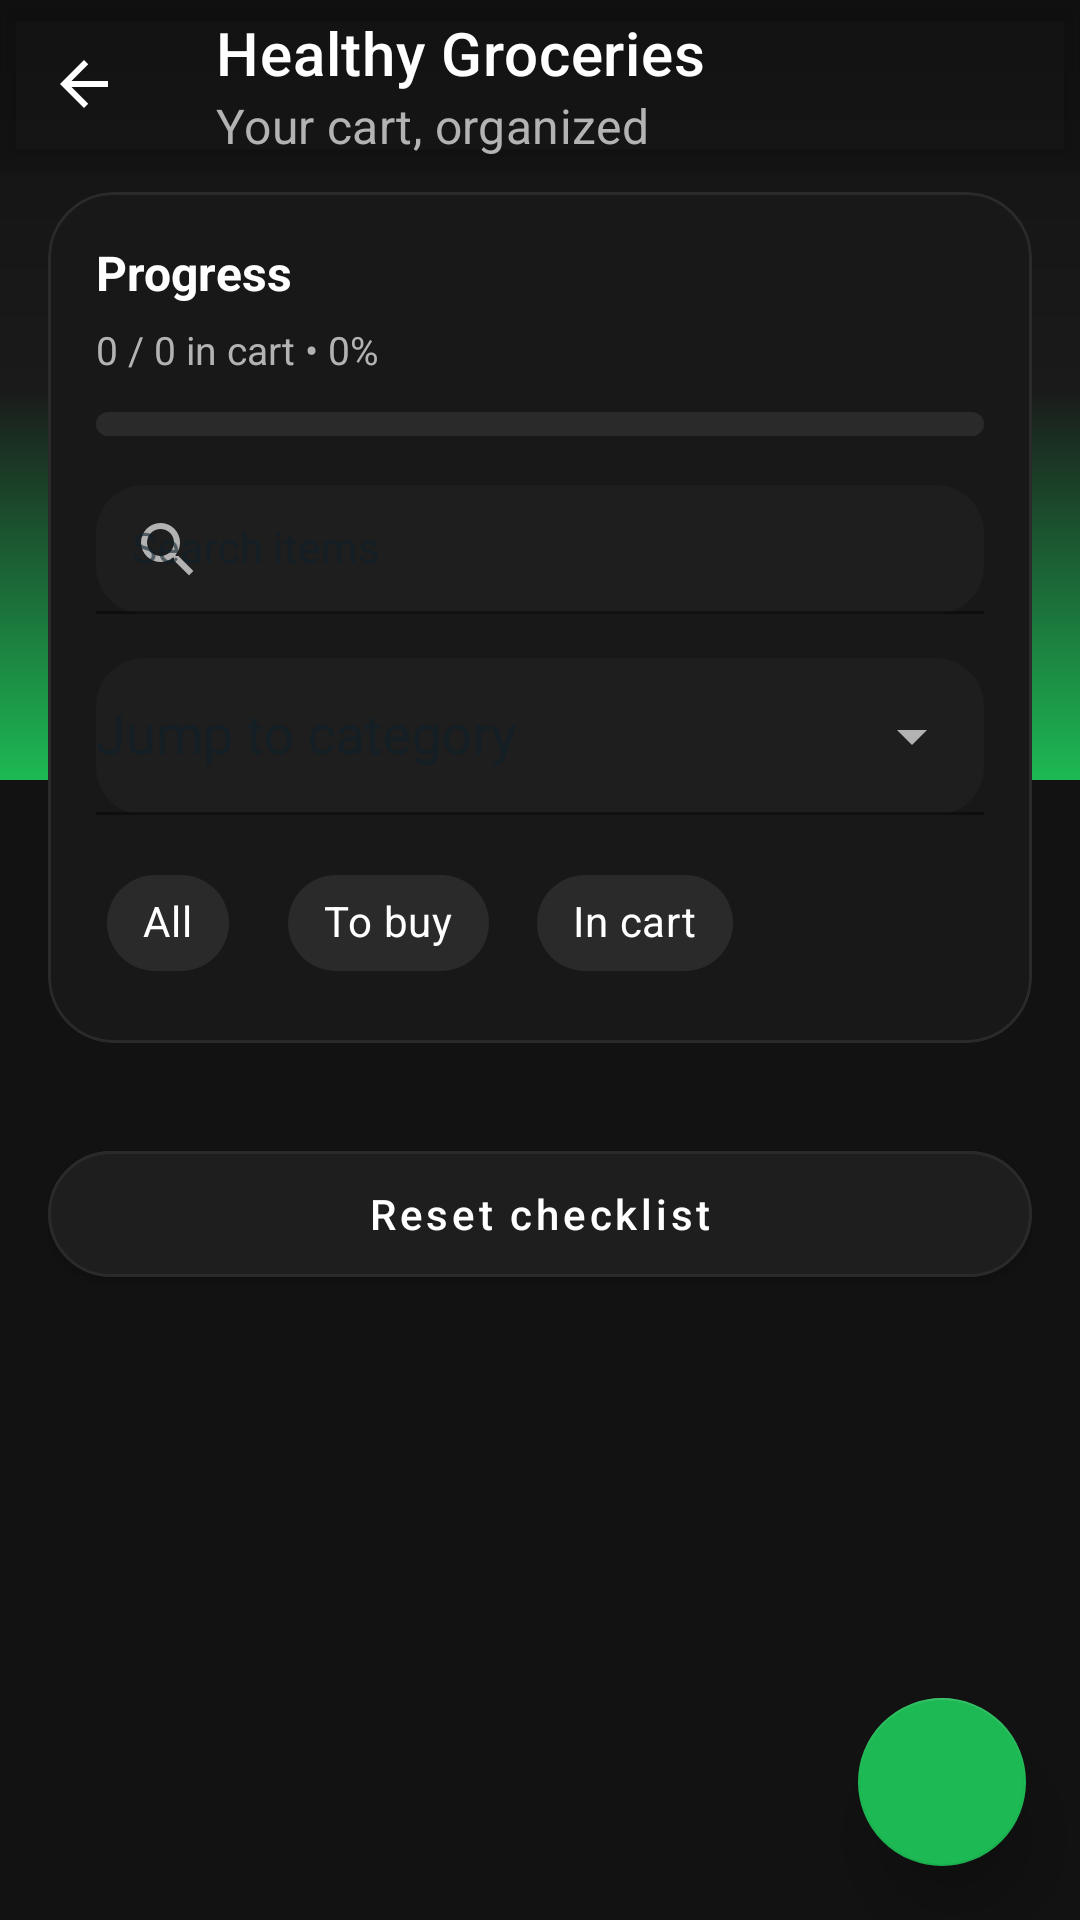

Here is an Android app screen rendered from its layout file. Give the layout XML and the strings, colors and styles it references.
<!-- AndroidManifest.xml: application theme Theme.Zealth -->
<!-- res/layout/activity_healthy_groceries.xml -->
<?xml version="1.0" encoding="utf-8"?>
<androidx.coordinatorlayout.widget.CoordinatorLayout
    xmlns:android="http://schemas.android.com/apk/res/android"
    xmlns:app="http://schemas.android.com/apk/res-auto"
    android:id="@+id/root"
    android:layout_width="match_parent"
    android:layout_height="match_parent"
    android:background="#121212"
    android:fitsSystemWindows="true">

    
    <View
        android:layout_width="match_parent"
        android:layout_height="260dp"
        android:background="@drawable/bg_spotify_header" />

    <com.google.android.material.appbar.AppBarLayout
        android:layout_width="match_parent"
        android:layout_height="wrap_content"
        android:background="@android:color/transparent"
        android:elevation="0dp">

        <com.google.android.material.appbar.MaterialToolbar
            android:id="@+id/toolbar"
            android:layout_width="match_parent"
            android:layout_height="wrap_content"
            android:background="@android:color/transparent"
            app:navigationIcon="@drawable/ic_arrow_back_24"
            app:navigationIconTint="#FFFFFF"
            app:title="Healthy Groceries"
            app:titleTextColor="#FFFFFF"
            app:subtitle="Your cart, organized"
            app:subtitleTextColor="#B3B3B3"/>
    </com.google.android.material.appbar.AppBarLayout>

    <androidx.core.widget.NestedScrollView
        android:id="@+id/scroll"
        android:layout_width="match_parent"
        android:layout_height="match_parent"
        android:clipToPadding="false"
        android:fillViewport="true"
        android:overScrollMode="never"
        android:paddingStart="16dp"
        android:paddingEnd="16dp"
        android:paddingTop="8dp"
        android:paddingBottom="120dp"
        app:layout_behavior="@string/appbar_scrolling_view_behavior">

        <LinearLayout
            android:layout_width="match_parent"
            android:layout_height="wrap_content"
            android:orientation="vertical">

            
            <com.google.android.material.card.MaterialCardView
                android:layout_width="match_parent"
                android:layout_height="wrap_content"
                app:cardBackgroundColor="#181818"
                app:cardCornerRadius="22dp"
                app:cardElevation="0dp"
                app:strokeColor="#2A2A2A"
                app:strokeWidth="1dp">

                <LinearLayout
                    android:layout_width="match_parent"
                    android:layout_height="wrap_content"
                    android:orientation="vertical"
                    android:padding="16dp">

                    <TextView
                        android:layout_width="match_parent"
                        android:layout_height="wrap_content"
                        android:text="Progress"
                        android:textColor="#FFFFFF"
                        android:textStyle="bold"
                        android:textSize="16sp"/>

                    <TextView
                        android:id="@+id/tvStats"
                        android:layout_width="match_parent"
                        android:layout_height="wrap_content"
                        android:layout_marginTop="6dp"
                        android:text="0 / 0 in cart • 0%"
                        android:textColor="#B3B3B3"
                        android:textSize="13sp"/>

                    <com.google.android.material.progressindicator.LinearProgressIndicator
                        android:id="@+id/progressCompletion"
                        android:layout_width="match_parent"
                        android:layout_height="10dp"
                        android:layout_marginTop="12dp"
                        android:indeterminate="false"
                        app:indicatorColor="#1DB954"
                        app:trackColor="#2A2A2A"
                        app:trackCornerRadius="999dp"
                        app:trackThickness="8dp"/>

                    
                    <com.google.android.material.textfield.TextInputLayout
                        android:layout_width="match_parent"
                        android:layout_height="wrap_content"
                        android:layout_marginTop="14dp"
                        android:hint="Search items"
                        app:startIconDrawable="@drawable/ic_search_24"
                        app:startIconTint="#B3B3B3"
                        app:boxBackgroundColor="#1E1E1E"
                        app:boxBackgroundMode="filled"
                        app:boxCornerRadiusTopStart="16dp"
                        app:boxCornerRadiusTopEnd="16dp"
                        app:boxCornerRadiusBottomStart="16dp"
                        app:boxCornerRadiusBottomEnd="16dp"
                        app:hintEnabled="true"
                        app:hintTextColor="#B3B3B3">

                        <com.google.android.material.textfield.TextInputEditText
                            android:id="@+id/etSearch"
                            android:layout_width="match_parent"
                            android:layout_height="wrap_content"
                            android:padding="12dp"
                            android:singleLine="true"
                            android:textSize="14sp"
                            android:textColor="#FFFFFF"
                            android:textColorHint="#B3B3B3"/>
                    </com.google.android.material.textfield.TextInputLayout>

                    
                    <com.google.android.material.textfield.TextInputLayout
                        android:id="@+id/tilCategory"
                        android:layout_width="match_parent"
                        android:layout_height="wrap_content"
                        android:layout_marginTop="12dp"
                        android:hint="Jump to category"
                        app:endIconMode="dropdown_menu"
                        app:boxBackgroundMode="filled"
                        app:boxBackgroundColor="#1E1E1E"
                        app:boxCornerRadiusTopStart="16dp"
                        app:boxCornerRadiusTopEnd="16dp"
                        app:boxCornerRadiusBottomStart="16dp"
                        app:boxCornerRadiusBottomEnd="16dp"
                        app:hintTextColor="#B3B3B3"
                        app:endIconTint="#B3B3B3">

                        <com.google.android.material.textfield.MaterialAutoCompleteTextView
                            android:id="@+id/actCategory"
                            android:layout_width="match_parent"
                            android:layout_height="wrap_content"
                            android:inputType="none"
                            android:textColor="#FFFFFF"
                            android:textColorHint="#B3B3B3"
                            android:popupBackground="#1E1E1E"
                            android:paddingTop="14dp"
                            android:paddingBottom="14dp"/>
                    </com.google.android.material.textfield.TextInputLayout>

                    
                    <com.google.android.material.chip.ChipGroup
                        android:id="@+id/chipGroup"
                        android:layout_width="match_parent"
                        android:layout_height="wrap_content"
                        android:layout_marginTop="12dp"
                        app:singleSelection="true"
                        app:selectionRequired="true">

                        <com.google.android.material.chip.Chip
                            android:id="@+id/chipAll"
                            android:layout_width="wrap_content"
                            android:layout_height="wrap_content"
                            android:text="All"
                            android:textColor="#FFFFFF"
                            app:chipBackgroundColor="#2A2A2A"
                            app:chipCornerRadius="999dp"
                            app:checkedIconVisible="false"/>

                        <com.google.android.material.chip.Chip
                            android:id="@+id/chipUnchecked"
                            android:layout_width="wrap_content"
                            android:layout_height="wrap_content"
                            android:text="To buy"
                            android:textColor="#FFFFFF"
                            app:chipBackgroundColor="#2A2A2A"
                            app:chipCornerRadius="999dp"
                            app:checkedIconVisible="false"
                            android:layout_marginStart="8dp"/>

                        <com.google.android.material.chip.Chip
                            android:id="@+id/chipChecked"
                            android:layout_width="wrap_content"
                            android:layout_height="wrap_content"
                            android:text="In cart"
                            android:textColor="#FFFFFF"
                            app:chipBackgroundColor="#2A2A2A"
                            app:chipCornerRadius="999dp"
                            app:checkedIconVisible="false"
                            android:layout_marginStart="8dp"/>
                    </com.google.android.material.chip.ChipGroup>

                </LinearLayout>
            </com.google.android.material.card.MaterialCardView>

            
            <androidx.recyclerview.widget.RecyclerView
                android:id="@+id/recyclerCategories"
                android:layout_width="match_parent"
                android:layout_height="wrap_content"
                android:layout_marginTop="14dp"
                android:nestedScrollingEnabled="false"
                android:clipToPadding="false"/>

            <LinearLayout
                android:id="@+id/emptyState"
                android:layout_width="match_parent"
                android:layout_height="wrap_content"
                android:layout_marginTop="14dp"
                android:gravity="center"
                android:orientation="vertical"
                android:padding="18dp"
                android:visibility="gone">

                <TextView
                    android:layout_width="wrap_content"
                    android:layout_height="wrap_content"
                    android:text="No results. Try a different search or filter."
                    android:textColor="#B3B3B3"
                    android:textSize="13sp"/>
            </LinearLayout>

            
            <com.google.android.material.button.MaterialButton
                android:id="@+id/btnClearAll"
                android:layout_width="match_parent"
                android:layout_height="54dp"
                android:layout_marginTop="16dp"
                android:text="Reset checklist"
                android:textAllCaps="false"
                android:textColor="#FFFFFF"
                app:backgroundTint="#1E1E1E"
                app:cornerRadius="999dp"
                app:strokeColor="#2A2A2A"
                app:strokeWidth="1dp"
                app:rippleColor="#33FFFFFF"/>

        </LinearLayout>
    </androidx.core.widget.NestedScrollView>

    <com.google.android.material.floatingactionbutton.FloatingActionButton
        android:id="@+id/fabAdd"
        android:layout_width="wrap_content"
        android:layout_height="wrap_content"
        android:layout_gravity="bottom|end"
        android:layout_margin="18dp"
        android:contentDescription="Add item"
        app:backgroundTint="#1DB954"
        app:elevation="14dp"
        app:srcCompat="@drawable/ic_add_24"
        app:tint="#121212" />

</androidx.coordinatorlayout.widget.CoordinatorLayout>
<!-- resources referenced by this layout -->
<resources>
  <!-- drawable bg_spotify_header (drawable) -->
  <?xml version="1.0" encoding="utf-8"?>
  <shape xmlns:android="http://schemas.android.com/apk/res/android">
      <gradient
          android:startColor="#1DB954"
          android:centerColor="#1A1A1A"
          android:endColor="#121212"
          android:angle="90"/>
  </shape>
  <!-- drawable ic_arrow_back_24 (drawable) -->
  <?xml version="1.0" encoding="utf-8"?>
  <vector xmlns:android="http://schemas.android.com/apk/res/android"
      android:width="24dp"
      android:height="24dp"
      android:viewportWidth="24"
      android:viewportHeight="24">
      <path
          android:fillColor="#FFFFFFFF"
          android:pathData="M20,11H7.83l5.59,-5.59L12,4l-8,8l8,8l1.41,-1.41L7.83,13H20v-2z"/>
  </vector>
  <!-- drawable ic_search_24 (drawable) -->
  <?xml version="1.0" encoding="utf-8"?>
  <vector xmlns:android="http://schemas.android.com/apk/res/android"
      android:width="24dp"
      android:height="24dp"
      android:viewportWidth="24"
      android:viewportHeight="24">
      <path
          android:fillColor="#FFFFFFFF"
          android:pathData="M15.5,14h-0.79l-0.28,-0.27A6.471,6.471 0 0 0 16,9.5A6.5,6.5 0 1 0 9.5,16c1.61,0 3.09,-0.59 4.23,-1.57l0.27,0.28v0.79l5,4.99L20.49,19l-4.99,-5zM9.5,14C7.01,14 5,11.99 5,9.5S7.01,5 9.5,5S14,7.01 14,9.5S11.99,14 9.5,14z"/>
  </vector>
  <color name="zealth_primary">#0B5FA5</color>
  <color name="zealth_primary_variant">#084B83</color>
  <color name="zealth_on_primary">#FFFFFF</color>
  <color name="zealth_secondary">#0EA5E9</color>
  <color name="zealth_secondary_variant">#0284C7</color>
  <color name="zealth_on_secondary">#FFFFFF</color>
  <color name="zealth_background">#071C26</color>
  <color name="zealth_surface">#FFFFFFFF</color>
  <color name="zealth_on_surface">#0B1F2A</color>
  <color name="zealth_error">#D32F2F</color>
  <color name="zealth_primary_22">#380B5FA5</color>
  <style name="ThemeOverlay.Zealth.MaterialAlertDialog" parent="ThemeOverlay.MaterialComponents.MaterialAlertDialog">
          <item name="android:background">@drawable/bg_zealth_dialog</item>
          <item name="buttonBarPositiveButtonStyle">@style/Widget.Zealth.DialogButton</item>
          <item name="buttonBarNegativeButtonStyle">@style/Widget.Zealth.DialogButton</item>
      </style>
  <!-- drawable bg_zealth_dialog (drawable) -->
  <?xml version="1.0" encoding="utf-8"?>
  <shape xmlns:android="http://schemas.android.com/apk/res/android">
      <solid android:color="@color/zealth_surface"/>
      <corners android:radius="18dp"/>
      <stroke
          android:width="1dp"
          android:color="@color/zealth_outline"/>
  </shape>
  <style name="Widget.Zealth.DialogButton" parent="Widget.MaterialComponents.Button.TextButton.Dialog">
          <item name="android:textAllCaps">false</item>
          <item name="android:textStyle">bold</item>
  
          <item name="backgroundTint">@color/zealth_surface_variant</item>
          <item name="strokeColor">@color/zealth_outline</item>
          <item name="strokeWidth">1dp</item>
          <item name="cornerRadius">14dp</item>
  
          <item name="android:textColor">@color/zealth_primary</item>
  
          <item name="android:insetLeft">0dp</item>
          <item name="android:insetRight">0dp</item>
          <item name="android:insetTop">0dp</item>
          <item name="android:insetBottom">0dp</item>
      </style>
  <color name="zealth_outline">#66FFFFFF</color>
  <color name="zealth_surface_88">#E0FFFFFF</color>
  <color name="zealth_on_surface_variant">#415A67</color>
  <color name="zealth_surface_variant">#CCF2F7FF</color>
</resources>
